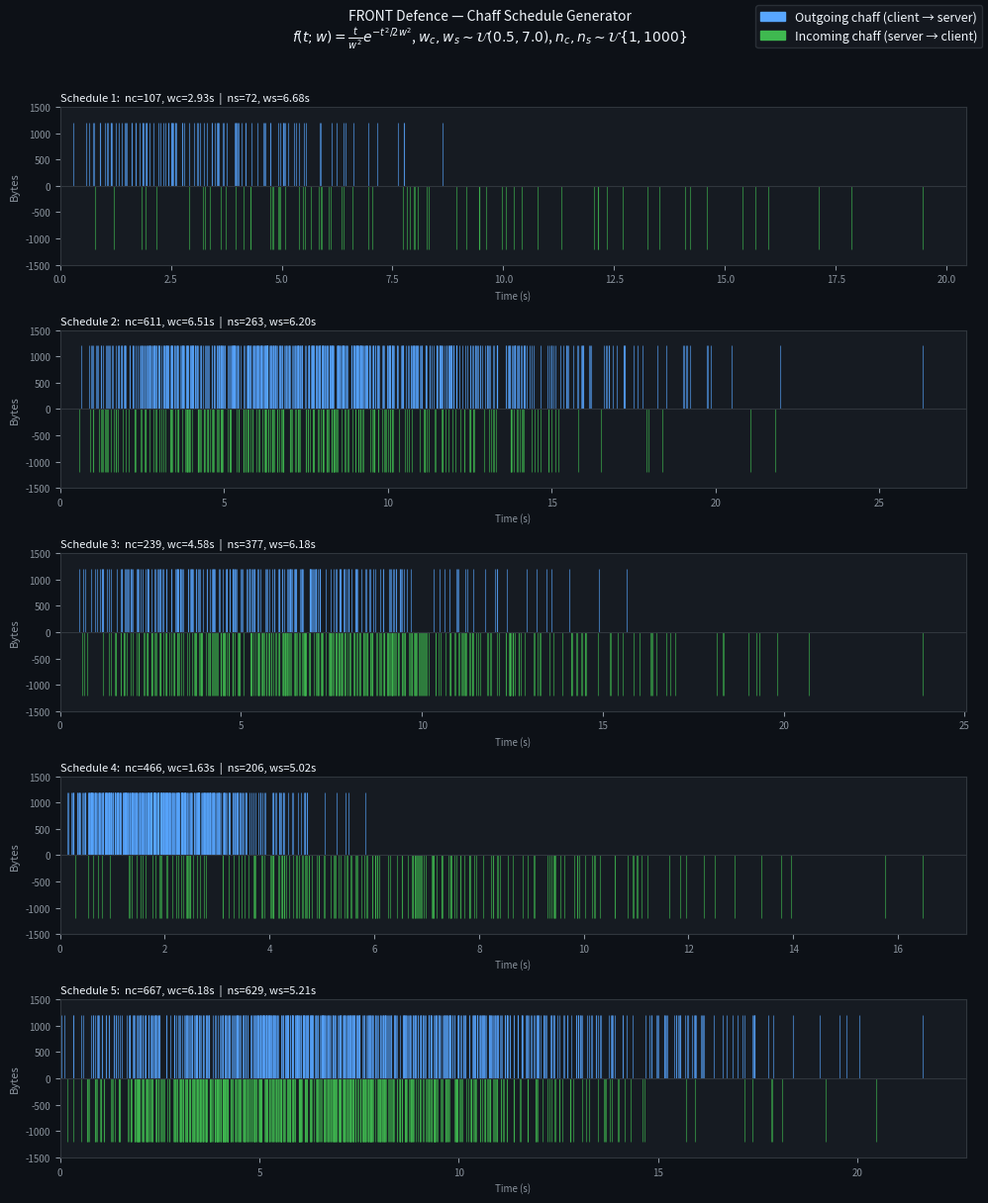

The script that saved this image: (Note: this script raises an exception after producing the figure.)
"""
Task 1: FRONT Defence Schedule Generator
Implements the FRONT schedule from Appendix A of Smith et al. (USENIX Security 2022).
FRONT adds nc (client) and ns (server) chaff packets with timestamps drawn from
a Rayleigh distribution: f(t; w) = (t/w^2) * exp(-t^2 / 2w^2) for t >= 0.
Parameters match paper: Nc=Ns=1000, Wmin=0.5s, Wmax=7s, packet_size=1200 bytes.
"""

import numpy as np
import matplotlib
matplotlib.use('Agg')
import matplotlib.pyplot as plt
import matplotlib.patches as mpatches

np.random.seed(42)

# --- Defence parameters (from paper Section 4.2) ---
Nc, Ns   = 1000, 1000   # max chaff packets per direction
Wmin, Wmax = 0.5, 7.0  # uniform range for Rayleigh scale (seconds)
PKT_SIZE = 1200         # bytes per chaff packet

def rayleigh_timestamps(n, w):
    """Sample n timestamps from Rayleigh(w) distribution."""
    # Rayleigh CDF: F(t) = 1 - exp(-t^2 / 2w^2)
    # Inverse CDF: t = w * sqrt(-2 * ln(1 - u))
    u = np.random.uniform(0, 1, n)
    return w * np.sqrt(-2 * np.log(1 - u + 1e-12))

def generate_front_schedule():
    """Generate one FRONT chaff schedule."""
    # Sample parameters
    wc = np.random.uniform(Wmin, Wmax)
    ws = np.random.uniform(Wmin, Wmax)
    nc = np.random.randint(1, Nc + 1)
    ns_ = np.random.randint(1, Ns + 1)

    t_out = np.sort(rayleigh_timestamps(nc, wc))
    t_in  = np.sort(rayleigh_timestamps(ns_, ws))
    return t_out, t_in, wc, ws, nc, ns_

# --- Generate 5 independent schedules ---
fig, axes = plt.subplots(5, 1, figsize=(10, 12), sharex=False)
fig.patch.set_facecolor('#0D1117')

colors = {'out': '#58A6FF', 'in': '#3FB950'}

for i, ax in enumerate(axes):
    t_out, t_in, wc, ws, nc, ns_ = generate_front_schedule()
    ax.set_facecolor('#161B22')

    # Plot outgoing (positive) and incoming (negative)
    ax.vlines(t_out, 0,  PKT_SIZE, color=colors['out'], alpha=0.6, linewidth=0.8)
    ax.vlines(t_in,  0, -PKT_SIZE, color=colors['in'],  alpha=0.6, linewidth=0.8)
    ax.axhline(0, color='#30363D', linewidth=0.8)

    ax.set_ylabel('Bytes', color='#8B949E', fontsize=8)
    ax.set_ylim(-1500, 1500)
    ax.tick_params(colors='#8B949E', labelsize=7)
    for spine in ax.spines.values():
        spine.set_edgecolor('#30363D')

    ax.set_title(
        f'Schedule {i+1}:  nc={nc}, wc={wc:.2f}s  |  ns={ns_}, ws={ws:.2f}s',
        color='#F0F6FC', fontsize=8, loc='left', pad=4
    )
    ax.set_xlim(0, max(t_out.max() if len(t_out) else 1,
                       t_in.max()  if len(t_in)  else 1) * 1.05)
    ax.set_xlabel('Time (s)', color='#8B949E', fontsize=7)

out_patch = mpatches.Patch(color=colors['out'], label='Outgoing chaff (client → server)')
in_patch  = mpatches.Patch(color=colors['in'],  label='Incoming chaff (server → client)')
fig.legend(handles=[out_patch, in_patch], loc='upper right',
           facecolor='#161B22', edgecolor='#30363D',
           labelcolor='#F0F6FC', fontsize=9)

fig.suptitle(
    'FRONT Defence — Chaff Schedule Generator\n'
    r'$f(t;w)=\frac{t}{w^2}e^{-t^2/2w^2}$, '
    r'$w_c, w_s \sim \mathcal{U}(0.5, 7.0)$, '
    r'$n_c, n_s \sim \mathcal{U}\{1, 1000\}$',
    color='#F0F6FC', fontsize=10, y=1.01
)
plt.tight_layout()
plt.savefig('/home/claude/front_schedule.png', dpi=150, bbox_inches='tight',
            facecolor='#0D1117')
plt.close()
print("FRONT figure saved.")

# --- Also save a summary of parameters used ---
schedules_summary = []
for i in range(5):
    t_out, t_in, wc, ws, nc, ns_ = generate_front_schedule()
    bw_chaff = (nc + ns_) * PKT_SIZE  # bytes of chaff
    schedules_summary.append((nc, wc, ns_, ws, bw_chaff))
    print(f"Schedule {i+1}: nc={nc}, wc={wc:.2f}s, ns={ns_}, ws={ws:.2f}s, "
          f"chaff_bytes={bw_chaff/1024:.1f} KB")
